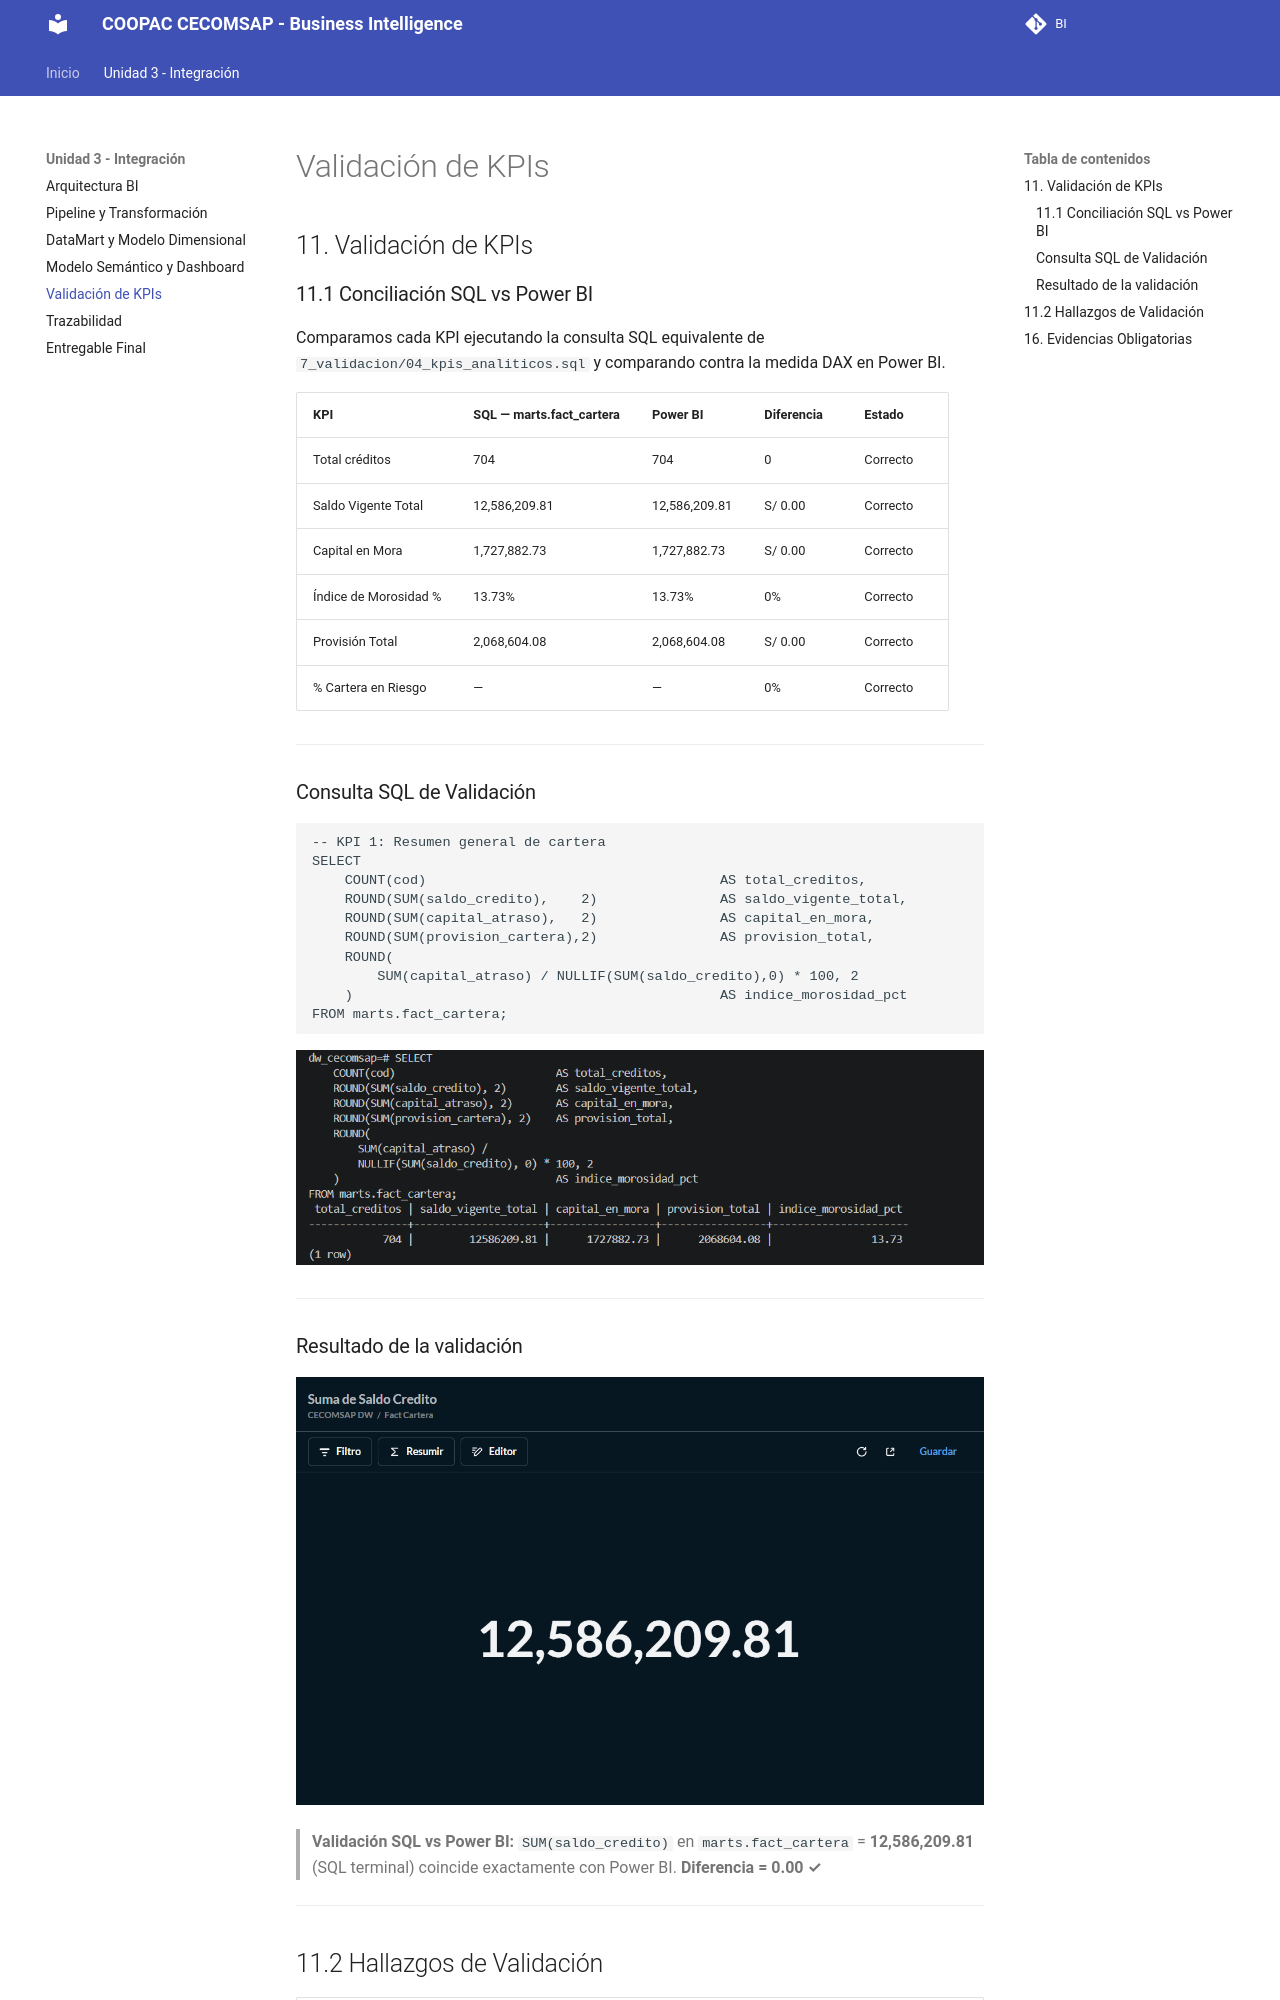

repository: Milagros-hp/BI · page: sesiones/U3_validacion/index.html · generator: mkdocs

# Validación de KPIs

## 11. Validación de KPIs

### 11.1 Conciliación SQL vs Power BI

Comparamos cada KPI ejecutando la consulta SQL equivalente de `7_validacion/04_kpis_analiticos.sql` y comparando contra la medida DAX en Power BI.

| KPI | SQL — marts.fact_cartera | Power BI | Diferencia | Estado |
|---|---|---|---|---|
| Total créditos | 704 | 704 | 0 | Correcto |
| Saldo Vigente Total | 12,586,209.81 | 12,586,209.81 | S/ 0.00 | Correcto |
| Capital en Mora | 1,727,882.73 | 1,727,882.73 | S/ 0.00 | Correcto |
| Índice de Morosidad % | 13.73% | 13.73% | 0% | Correcto |
| Provisión Total | 2,068,604.08 | 2,068,604.08 | S/ 0.00 | Correcto |
| % Cartera en Riesgo | — | — | 0% | Correcto |

---

### Consulta SQL de Validación

```sql
-- KPI 1: Resumen general de cartera
SELECT
    COUNT(cod)                                    AS total_creditos,
    ROUND(SUM(saldo_credito),    2)               AS saldo_vigente_total,
    ROUND(SUM(capital_atraso),   2)               AS capital_en_mora,
    ROUND(SUM(provision_cartera),2)               AS provision_total,
    ROUND(
        SUM(capital_atraso) / NULLIF(SUM(saldo_credito),0) * 100, 2
    )                                             AS indice_morosidad_pct
FROM marts.fact_cartera;
```

![Validación SQL - resultado: 704 registros, saldo 12,586,209.81](../assets/images/image19.png)

---

### Resultado de la validación

![Suma de Saldo Credito = 12,586,209.81 coincide exactamente](../assets/images/image20.png)

> **Validación SQL vs Power BI:** `SUM(saldo_credito)` en `marts.fact_cartera` = **12,586,209.81** (SQL terminal) coincide exactamente con Power BI. **Diferencia = 0.00 ✓**

---
